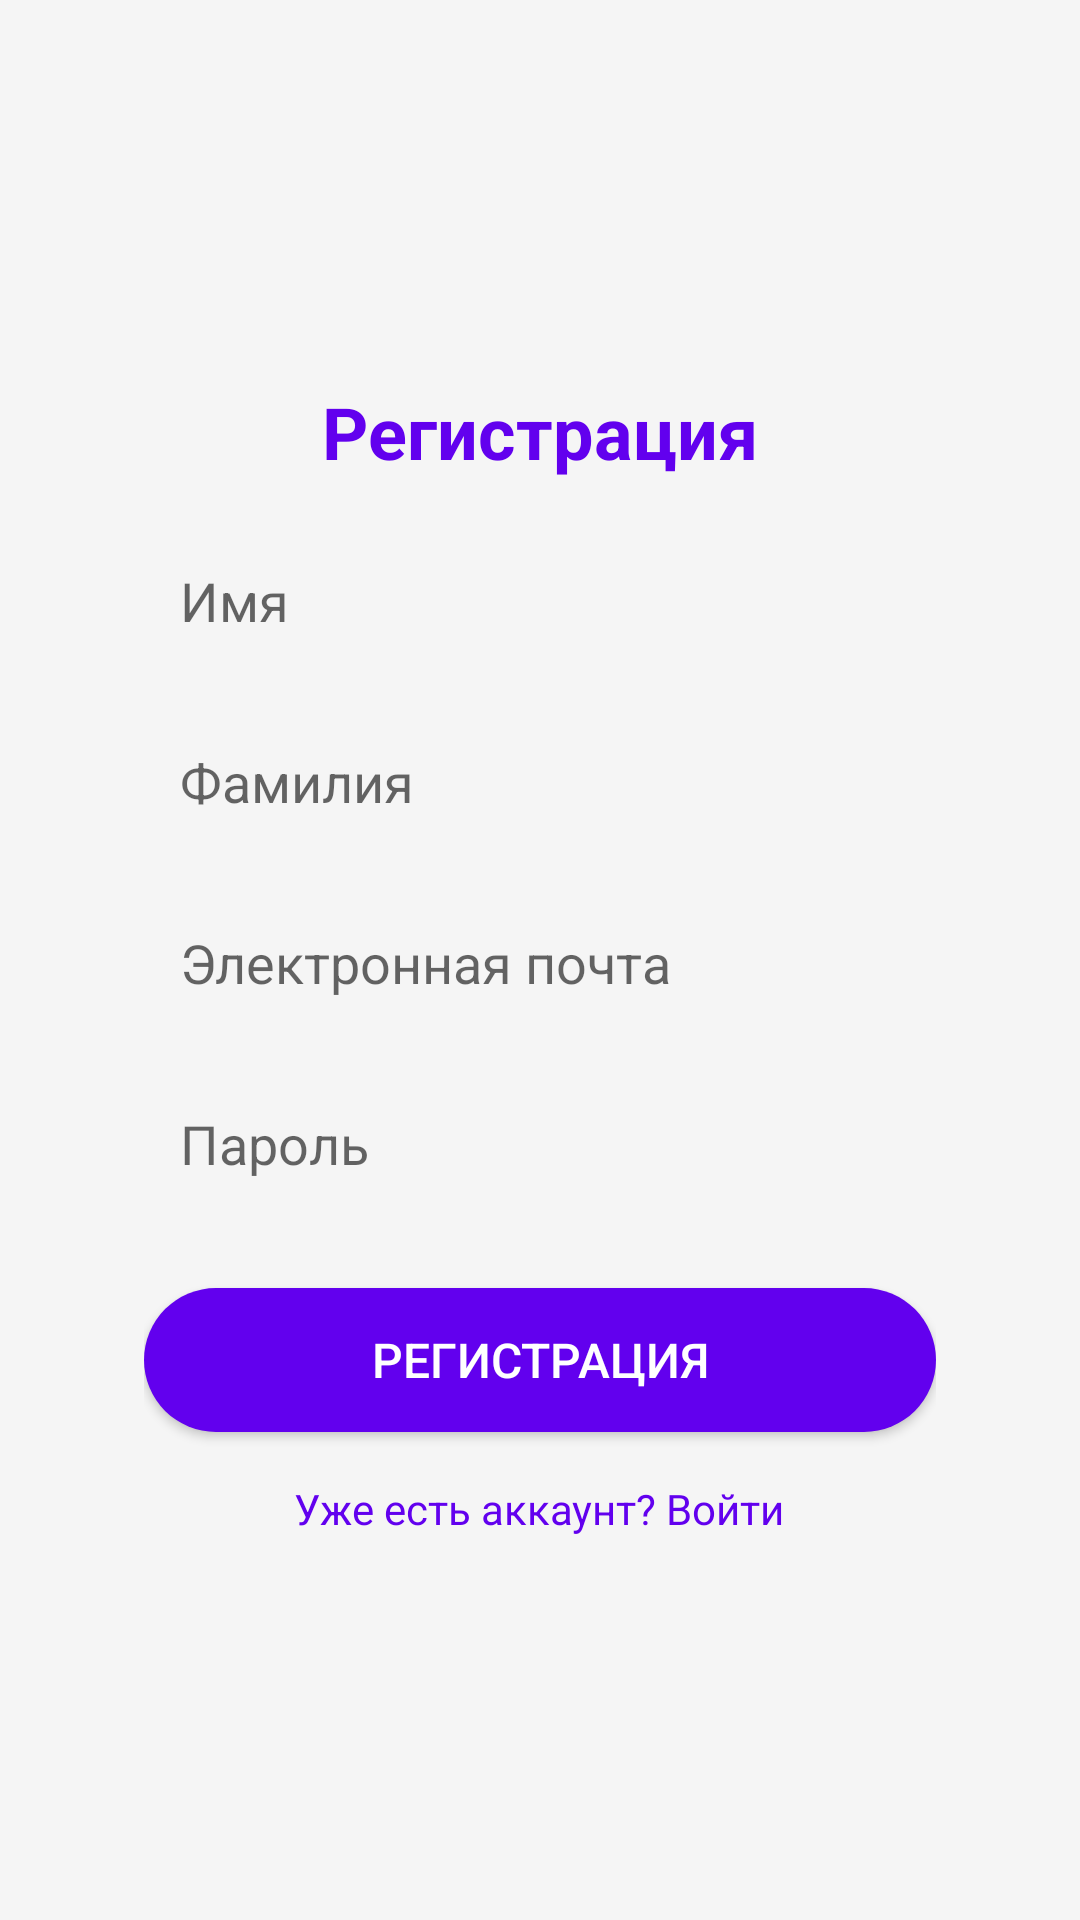

Android layout source for this screen:
<!-- AndroidManifest.xml: application theme Theme.Otchet_work -->
<!-- res/layout/activity_register.xml -->
<?xml version="1.0" encoding="utf-8"?>
<androidx.constraintlayout.widget.ConstraintLayout xmlns:android="http://schemas.android.com/apk/res/android"
    xmlns:app="http://schemas.android.com/apk/res-auto"
    xmlns:tools="http://schemas.android.com/tools"
    android:id="@+id/main"
    android:layout_width="match_parent"
    android:layout_height="match_parent"
    android:background="#F5F5F5"
    tools:context=".RegisterActivity">

  <LinearLayout
      android:layout_width="0dp"
      android:layout_height="wrap_content"
      android:orientation="vertical"
      android:background="@drawable/rounded_background"
      android:padding="16dp"
      android:elevation="8dp"
      android:layout_marginStart="32dp"
      android:layout_marginEnd="32dp"
      app:layout_constraintTop_toTopOf="parent"
      app:layout_constraintBottom_toBottomOf="parent"
      app:layout_constraintStart_toStartOf="parent"
      app:layout_constraintEnd_toEndOf="parent">

    <TextView
        android:id="@+id/title"
        android:layout_width="wrap_content"
        android:layout_height="wrap_content"
        android:text="Регистрация"
        android:textSize="24sp"
        android:textColor="#6200EE"
        android:textStyle="bold"
        android:layout_marginBottom="16dp"
        android:layout_gravity="center"/>

    <EditText
        android:id="@+id/firstName"
        android:layout_width="match_parent"
        android:layout_height="wrap_content"
        android:hint="Имя"
        android:inputType="textPersonName"
        android:padding="12dp"
        android:background="@drawable/edit_text_background"
        android:textColor="#000000"
        android:layout_marginBottom="12dp"/>

    <EditText
        android:id="@+id/lastName"
        android:layout_width="match_parent"
        android:layout_height="wrap_content"
        android:hint="Фамилия"
        android:inputType="textPersonName"
        android:padding="12dp"
        android:background="@drawable/edit_text_background"
        android:textColor="#000000"
        android:layout_marginBottom="12dp"/>

    <EditText
        android:id="@+id/email"
        android:layout_width="match_parent"
        android:layout_height="wrap_content"
        android:hint="Электронная почта"
        android:inputType="textEmailAddress"
        android:padding="12dp"
        android:background="@drawable/edit_text_background"
        android:textColor="#000000"
        android:layout_marginBottom="12dp"/>

    <EditText
        android:id="@+id/password"
        android:layout_width="match_parent"
        android:layout_height="wrap_content"
        android:hint="Пароль"
        android:inputType="textPassword"
        android:padding="12dp"
        android:background="@drawable/edit_text_background"
        android:textColor="#000000"
        android:layout_marginBottom="24dp"/>

    <Button
        android:id="@+id/registerButton"
        android:layout_width="match_parent"
        android:layout_height="wrap_content"
        android:text="Регистрация"
        android:textColor="#FFFFFF"
        android:background="@drawable/button_background"
        android:padding="12dp"
        android:textSize="16sp"
        android:layout_marginBottom="16dp"/>

    <TextView
        android:id="@+id/loginLink"
        android:layout_width="wrap_content"
        android:layout_height="wrap_content"
        android:text="Уже есть аккаунт? Войти"
        android:textColor="#6200EE"
        android:textSize="14sp"
        android:layout_gravity="center"
        android:clickable="true"
        android:focusable="true"/>
  </LinearLayout>
</androidx.constraintlayout.widget.ConstraintLayout>
<!-- resources referenced by this layout -->
<resources>
  <!-- drawable button_background (drawable) -->
  <shape xmlns:android="http://schemas.android.com/apk/res/android">
      <solid android:color="#6200EE"/>
      <corners android:radius="24dp"/>
      <padding android:left="10dp" android:top="10dp" android:right="10dp" android:bottom="10dp"/>
  </shape>
  <style name="Theme.Otchet_work" parent="Theme.AppCompat.Light.NoActionBar">
          
          <item name="colorPrimary">@color/purple_500</item>
          <item name="colorPrimaryVariant">@color/purple_700</item>
          <item name="colorOnPrimary">@color/white</item>
          
          <item name="colorSecondary">@color/teal_200</item>
          <item name="colorSecondaryVariant">@color/teal_700</item>
          <item name="colorOnSecondary">@color/black</item>
          
          <item name="android:statusBarColor">?attr/colorPrimaryVariant</item>
          
      </style>
  <!-- not gathered from this repository: default colours our renderer supplied (Android Studio template values) -->
  <color name="purple_500">#FF6200EE</color>
  <color name="purple_700">#FF3700B3</color>
  <color name="teal_200">#FF03DAC5</color>
  <color name="teal_700">#FF018786</color>
  <color name="black">#FF000000</color>
  <color name="white">#FFFFFFFF</color>
</resources>
